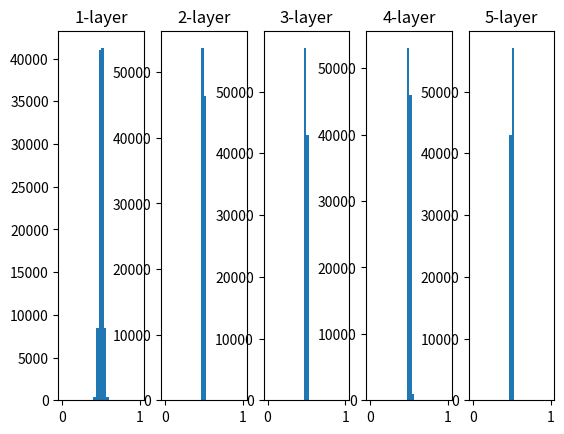

Write the Python code that produced this figure.
import numpy as np
import matplotlib.pyplot as plt

def sigmoid(x):
	return 1/(1 + np.exp(-x))

x = np.random.randn(1000,100) # 1000个数据 高斯分布
node_num = 100					# 各隐藏层节点的数量
hidden_layer_size = 5			# 5层隐藏层
activations = {}				# 激活值的结果存在这里

for i in range(hidden_layer_size):
	if i != 0:
		x = activations[i-1]

#	w = np.random.randn(node_num, node_num) * 1 	#标准差为1的高斯分布
	w = np.random.randn(node_num, node_num) * 0.01 	#标准差为0.01的高斯分布

	z = np.dot(x, w)
	a = sigmoid(z)
	activations[i] = a

for i, a in activations.items():
	plt.subplot(1, len(activations), i+1)
	plt.title(str(i+1) + "-layer")
	plt.hist(a.flatten(), 30, range=(0,1))
plt.show()
